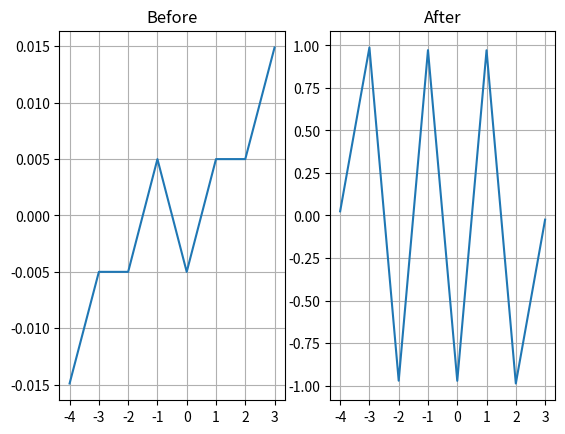

Write the Python code that produced this figure.
import matplotlib.pyplot as plt
import numpy as np
import random

W1 = np.array([[0.1, 0.1, 0.1], [0.1, 0.1, 0.1]]) # нейронки 1 слоя
W2 = np.array([0.1, 0.1]) # нейронка 2 слоя

X = [[-1, -1, -1],
     [-1, -1, 1],
     [-1, 1, -1],
     [-1, 1, 1],
     [1, -1, -1],
     [1, -1, 1],
     [1, 1, -1],
     [1, 1, 1]]

d = [-1, 1, -1, 1, -1, 1, -1, -1]
l = 0.01
N = 10000

def f(x):
    return 2 / (1 + np.exp(-x)) - 1

def df(x):
    return (1 / 2) * (1 + f(x)) * (1 - f(x))

def forward(x):
    sum = np.dot(W1, x)
    fout = np.array([f(x) for x in sum])

    #return f(W2[0] * f(W1[0][0] * x[0] + W1[0][1] * x[1] + W1[0][2] * x[2]) + W2[1] * f(W1[1][0] * x[0] + W1[1][1] * x[1] + W1[1][2] * x[2]))

    sum = np.dot(W2, fout)
    y = f(sum)
    return (y, fout)

def train():
    global W1, W2

    i = random.randint(0, len(X) - 1)
    y, fout = forward(X[i])

    err = y - d[i]
    s = err * df(y)

    W2[0] = W2[0] - l * s * fout[0]
    W2[1] = W2[1] - l * s * fout[1]

    s = W2 * s * df(fout)

    W1[0, :] = W1[0, :] - l * np.array(X[i]) * s[0]
    W1[1, :] = W1[0, :] - l * np.array(X[i]) * s[1]

def start():
    y1 = np.array([])
    y2 = np.array([])

    print("Before training")

    for i in range(len(X)):
        y, fout = forward(X[i])
        y1 = np.append(y1, y)
        print(y, d[i])

    print("After training")

    for i in range(N):
        train()

    for i in range(len(X)):
        y, fout = forward(X[i])
        y2 = np.append(y2, y)
        print(y, d[i])

    figure, axis = plt.subplots(1, 2)

    print("y1", y1)
    print("y2", y2)

    axis[0].plot(np.arange(-4, 4, 1), y1)
    axis[0].set_xticks(np.arange(-4, 4, 1))
    axis[0].grid(True)
    axis[0].set_title("Before")

    axis[1].plot(np.arange(-4, 4, 1), y2)
    axis[1].set_xticks(np.arange(-4, 4, 1))
    axis[1].grid(True)
    axis[1].set_title("After")

    plt.show()

start()